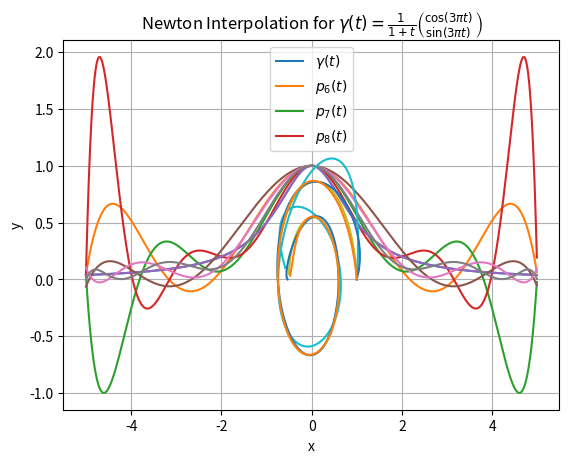

The script that saved this image:
# -*- coding: utf-8 -*-

import numpy as np
import matplotlib.pyplot as plt

def interpolate_newton(points):
    npoints = len(points)

    # build up diffs as lower triangular matrix
    diffs = [[points[i][1]] for i in range(npoints)]
    for i in range(1, npoints):
        for j in range(1, i+1):
            nominator = diffs[i][j-1] - diffs[i-1][j-1]
            denominator = points[i][0] - points[i-j][0]
            diffs[i].append(nominator / denominator)

    def horner_evaluation(x):
        q = diffs[-1][-1]
        for i in reversed(range(npoints-1)):
            q = diffs[i][-1] + (x - points[i][0]) * q
        return q

    return horner_evaluation


if __name__ == '__main__':
    print('-' * 30)
    print('Newton Interpolation')
    print('-' * 30)

    print('a) basic tests')
    print('-' * 30)

    points = [(0, 3), (1, 2), (3, 6)]
    x = 2
    solu = 3

    p = interpolate_newton(points)
    y = p(x)

    print(f'interpolating points: {points}')
    print(f'p({x}) = {y} <= {y == solu} => {solu}')
    print('-' * 30)

    print('b) advanced tests')
    print('-' * 30)

    func = lambda x: 1 / (1 + x ** 2)
    ms = [7, 9, 11]
    polynoms = []
    
    for m in ms:
        def get_x(i):
            return -5 + 10 * i / (m - 1)
        points = [(get_x(i), func(get_x(i))) for i in range(0, m)]

        p = interpolate_newton(points)
        polynoms.append(p)

    x = np.arange(-5, 5, 0.01)
    plt.plot(x, func(x))
    legend = ['$f(x)$']
    for m, p in zip(ms, polynoms):
        plt.plot(x, p(x))
        legend.append('$p_{' + str(m) + '}(x)$')
    plt.legend(legend)
    plt.xlabel('x')
    plt.ylabel('y')
    plt.title(r'Newton Interpolation for $f(x) = \frac{1}{1 + x^2}$')
    plt.grid(True)
    plt.show()
    print('-' * 30)

    print('c) advanced tests')
    print('-' * 30)
    
    func = lambda x: 1 / (1 + x ** 2)
    ms = [7, 9, 11]
    polynoms = []
    
    for m in ms:
        def get_x(i):
            return -5 * np.cos(np.pi * (2 * i + 1) / (2 * m))
        points = [(get_x(i), func(get_x(i))) for i in range(0, m)]

        p = interpolate_newton(points)
        polynoms.append(p)

    x = np.arange(-5, 5, 0.01)
    plt.plot(x, func(x))
    legend = ['$f(x)$']
    for m, p in zip(ms, polynoms):
        plt.plot(x, p(x))
        legend.append('$p_{' + str(m) + '}(x)$')
    plt.legend(legend)
    plt.xlabel('x')
    plt.ylabel('y')
    plt.title(r'Newton Interpolation for $f(x) = \frac{1}{1 + x^2}$')
    plt.grid(True)
    plt.show()
    print('-' * 30)

    print('d) advanced tests')
    print('-' * 30)
    
    func_1 = lambda x: 1 / (1 + x) * np.cos(3 * np.pi * x)
    func_2 = lambda x: 1 / (1 + x) * np.sin(3 * np.pi * x)
    ms = [6, 7, 8]
    polynoms = []
    
    for m in ms:
        def get_x(i):
            return i / (m - 1)
        points_1 = [(get_x(i), func_1(get_x(i))) for i in range(0, m)]
        points_2 = [(get_x(i), func_2(get_x(i))) for i in range(0, m)]
        
        p_1 = interpolate_newton(points_1)
        polynoms.append(p_1)
        p_2 = interpolate_newton(points_2)
        polynoms.append(p_2)

    x = np.arange(0, 1, 0.01)
    plt.plot(func_1(x), func_2(x))
    legend = [r'$\gamma(t)$']
    for m, index in zip(ms, range(0, len(polynoms), 2)):
        plt.plot(polynoms[index](x), polynoms[index+1](x))
        legend.append('$p_{' + str(m) + '}(t)$')
    plt.legend(legend)
    plt.xlabel('x')
    plt.ylabel('y')
    plt.title(r'Newton Interpolation for $\gamma(t) = \frac{1}{1 + t} \binom{\cos(3 \pi t)}{\sin(3 \pi t)}$')
    plt.grid(True)
    plt.show()
    print('-' * 30)
